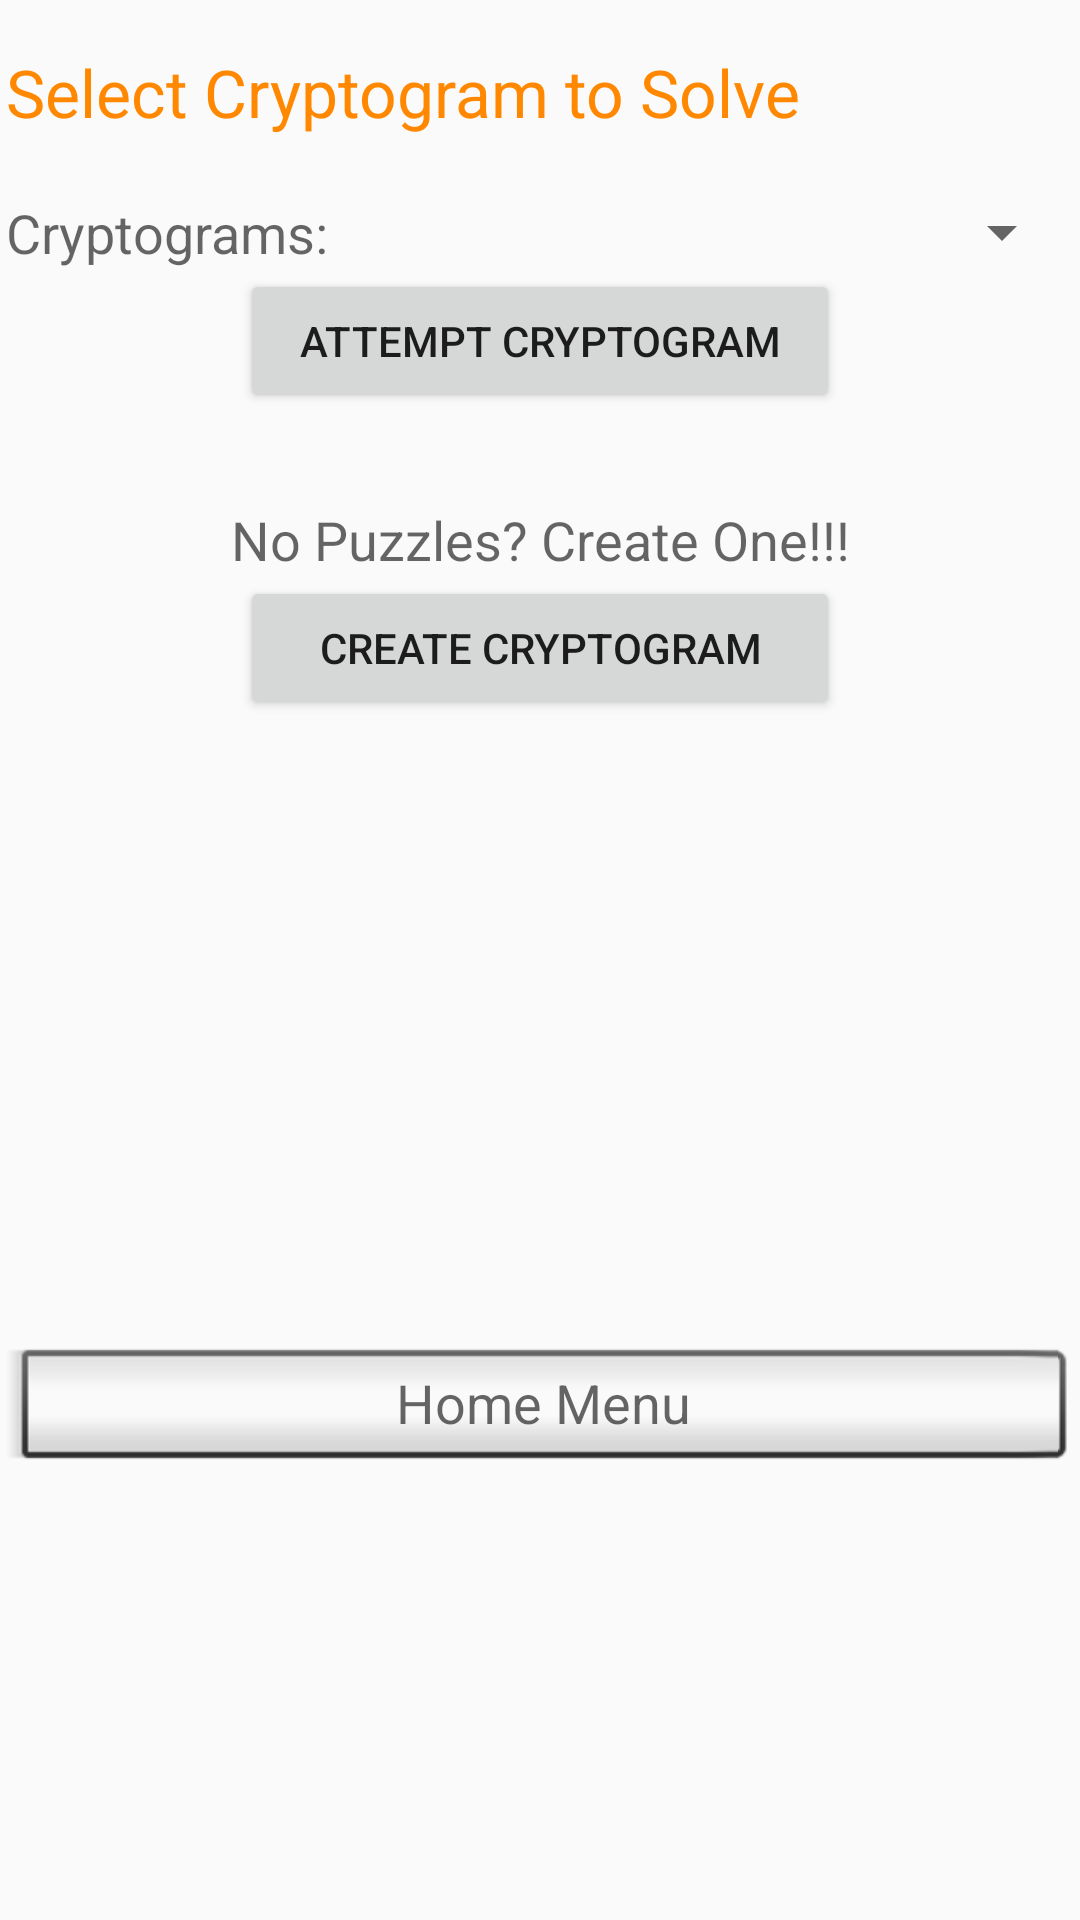

Here is an Android app screen rendered from its layout file. Give the layout XML and the strings, colors and styles it references.
<!-- AndroidManifest.xml: application theme AppTheme -->
<!-- res/layout/activity_cryptogram_view.xml -->
<?xml version="1.0" encoding="utf-8"?>
<android.support.constraint.ConstraintLayout xmlns:android="http://schemas.android.com/apk/res/android"
    xmlns:app="http://schemas.android.com/apk/res-auto"
    xmlns:tools="http://schemas.android.com/tools"
    android:layout_width="match_parent"
    android:layout_height="match_parent"
    tools:context=".SelectCryptogramActivity">

    <RelativeLayout
        android:layout_width="match_parent"
        android:layout_height="match_parent">

        <LinearLayout
            android:layout_width="356dp"
            android:layout_height="478dp"
            android:layout_alignParentTop="true"
            android:layout_centerHorizontal="true"
            android:layout_marginTop="16dp"
            android:orientation="vertical">

            <TextView
                android:id="@+id/lblSelectPlayer"
                android:layout_width="match_parent"
                android:layout_height="wrap_content"
                android:text="Select Cryptogram to Solve"
                android:textAppearance="@android:style/TextAppearance.Material.Large"
                android:textColor="@android:color/holo_orange_dark" />

            <LinearLayout
                android:layout_width="match_parent"
                android:layout_height="20dp"
                android:orientation="horizontal"></LinearLayout>

            <LinearLayout
                android:layout_width="match_parent"
                android:layout_height="wrap_content"
                android:orientation="horizontal">

                <TextView
                    android:id="@+id/lblPuzzles"
                    android:layout_width="120dp"
                    android:layout_height="wrap_content"
                    android:text="@string/puzzles"
                    android:textAppearance="@android:style/TextAppearance.Material.Medium" />

                <Spinner
                    android:id="@+id/spinnerPuzzles"
                    android:layout_width="match_parent"
                    android:layout_height="wrap_content"
                    android:layout_weight="1"
                    android:textAppearance="@android:style/TextAppearance.Material.Medium" />

            </LinearLayout>

            <LinearLayout
                android:layout_width="match_parent"
                android:layout_height="wrap_content"
                android:gravity="center_vertical|center_horizontal|center"
                android:orientation="horizontal">

                <Button
                    android:id="@+id/btnSelectPuzzle"
                    android:layout_width="200dp"
                    android:layout_height="wrap_content"
                    android:gravity="center_vertical|center_horizontal|center"
                    android:onClick="handleSelectPuzzleClick"
                    android:text="@string/attempt" />
            </LinearLayout>

            <LinearLayout
                android:layout_width="match_parent"
                android:layout_height="30dp"
                android:gravity="center_vertical|center_horizontal|center"
                android:orientation="horizontal">


            </LinearLayout>

            <LinearLayout
                android:layout_width="match_parent"
                android:layout_height="wrap_content"
                android:orientation="horizontal">

                <TextView
                    android:id="@+id/lblNewPlayer"
                    android:layout_width="wrap_content"
                    android:layout_height="wrap_content"
                    android:layout_weight="1"
                    android:gravity="center_vertical|center_horizontal|center"
                    android:text="@string/new_puzzle"
                    android:textAppearance="@android:style/TextAppearance.Material.Medium" />
            </LinearLayout>

            <LinearLayout
                android:layout_width="match_parent"
                android:layout_height="wrap_content"
                android:gravity="center_vertical|center_horizontal|center"
                android:orientation="horizontal">

                <Button
                    android:id="@+id/btnCreatePuzzle"
                    android:layout_width="200dp"
                    android:layout_height="wrap_content"
                    android:gravity="center_vertical|center_horizontal|center"
                    android:onClick="handleSelectPuzzleClick"
                    android:text="@string/createcryptogram" />
            </LinearLayout>

            <LinearLayout
                android:layout_width="match_parent"
                android:layout_height="match_parent"
                android:orientation="horizontal">

                <Button
                    android:id="@+id/btnViewPuzzleHomeMenu"
                    style="@android:style/Widget.Material.Light.Button.Inset"
                    android:layout_width="match_parent"
                    android:layout_height="wrap_content"
                    android:layout_gravity="bottom"
                    android:onClick="handleSelectPuzzleClick"
                    android:text="Home Menu"
                    android:textAppearance="@android:style/TextAppearance.Material.Medium" />
            </LinearLayout>

        </LinearLayout>

    </RelativeLayout>
</android.support.constraint.ConstraintLayout>
<!-- resources referenced by this layout -->
<resources>
  <string name="attempt">Attempt Cryptogram</string>
  <string name="createcryptogram">Create Cryptogram</string>
  <string name="new_puzzle">No Puzzles? Create One!!!</string>
  <string name="puzzles">Cryptograms:</string>
  <style name="AppTheme" parent="Theme.AppCompat.Light.DarkActionBar">
          
          <item name="colorPrimary">@color/colorPrimary</item>
          <item name="colorPrimaryDark">@color/colorPrimaryDark</item>
          <item name="colorAccent">@color/colorAccent</item>
      </style>
  <!-- not gathered from this repository: default colours our renderer supplied (Android Studio template values) -->
  <color name="colorPrimary">#FF6200EE</color>
  <color name="colorPrimaryDark">#FF3700B3</color>
  <color name="colorAccent">#FF03DAC5</color>
</resources>
